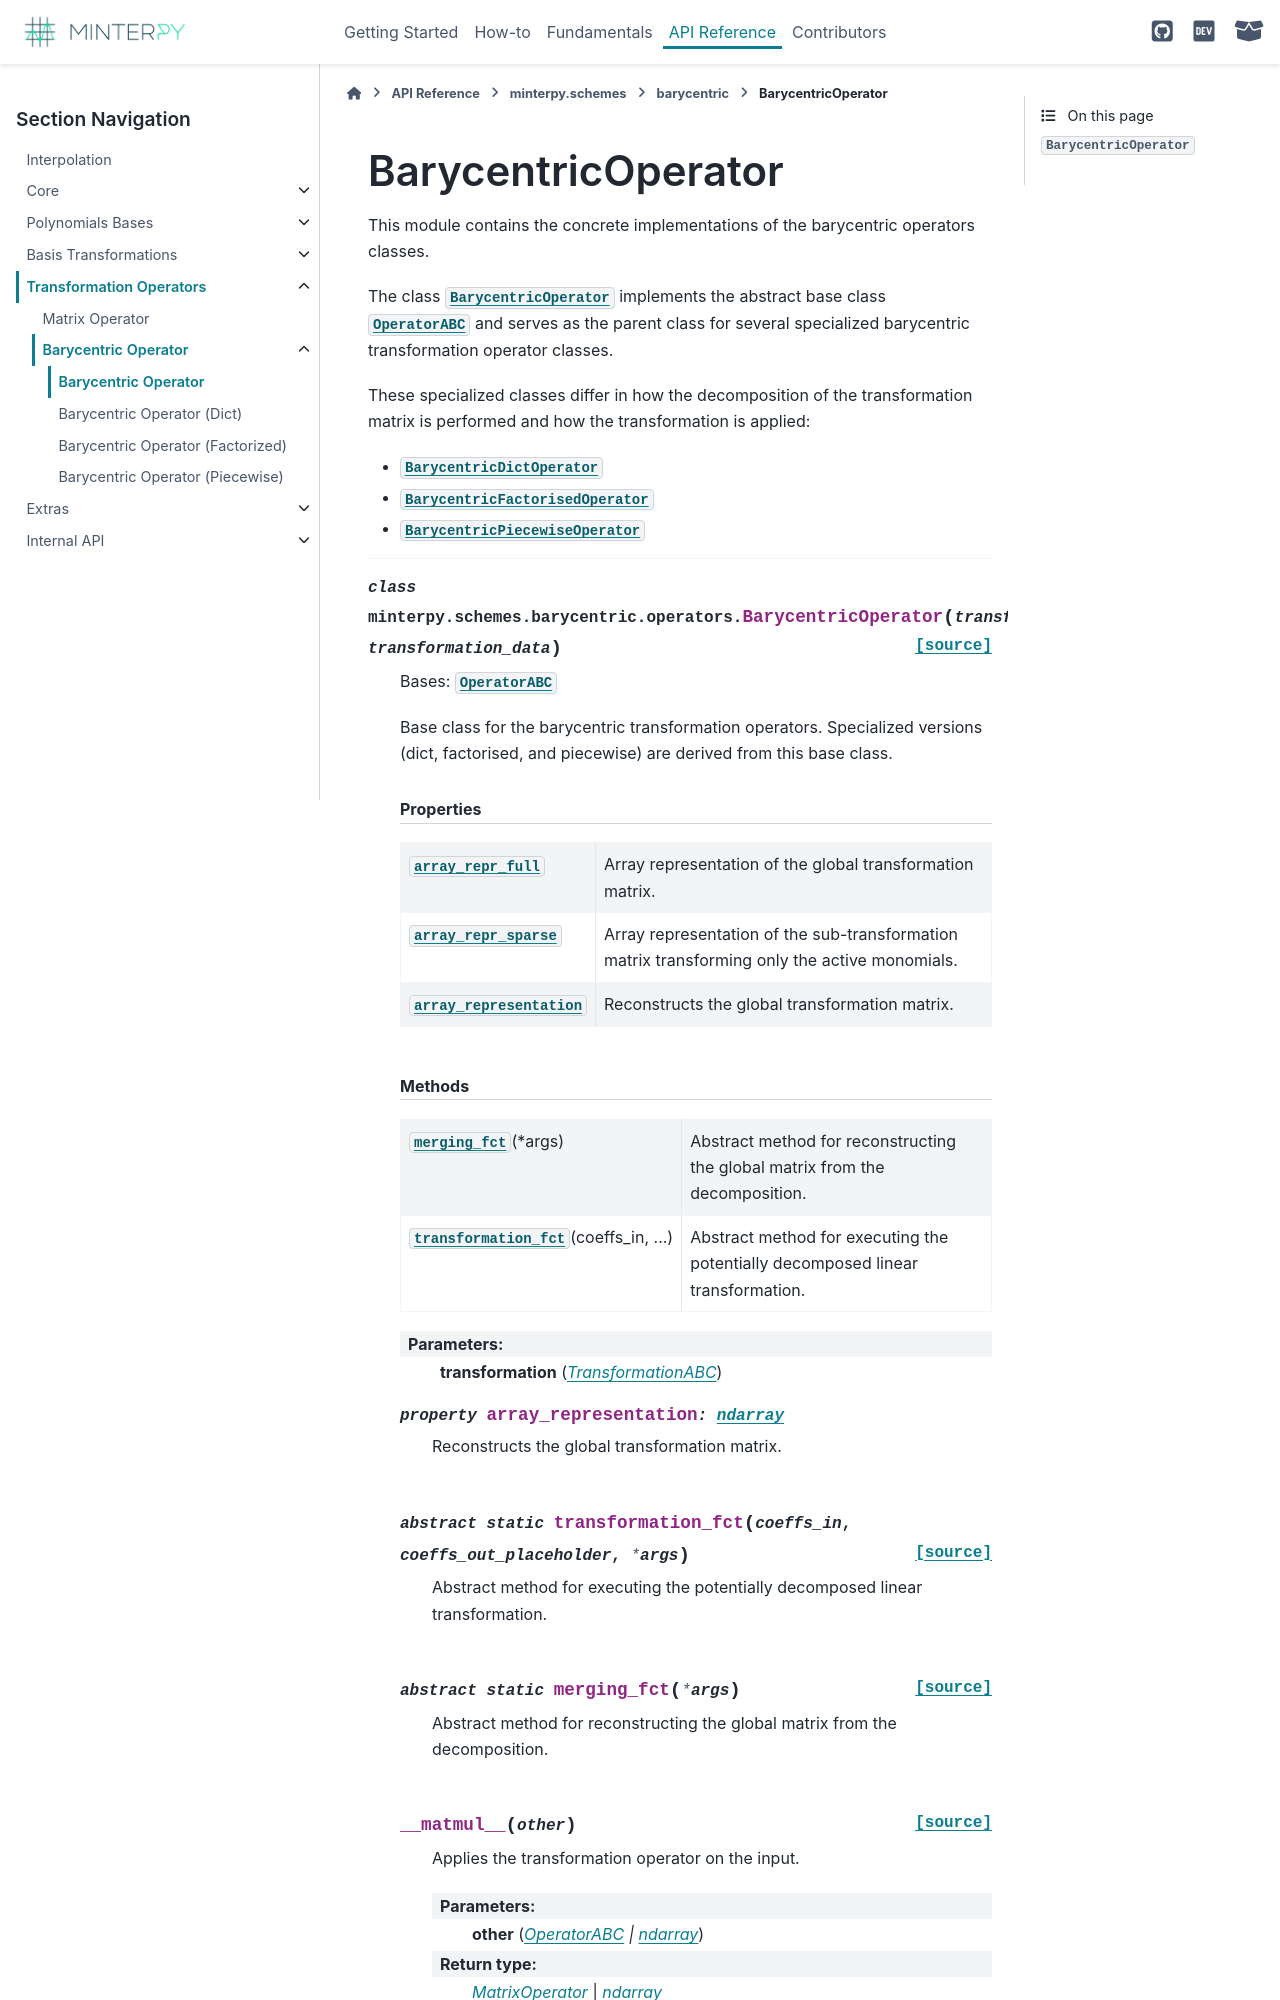

repository: minterpy-project/minterpy · page: pr-preview/40/api/transformation-operators/operator-barycentric/operator-barycentric.html · generator: sphinx

===================
BarycentricOperator
===================

.. automodule:: minterpy.schemes.barycentric.operators

.. currentmodule:: minterpy.schemes.barycentric.operators

.. autoclass:: BarycentricOperator
   :members:
   :show-inheritance:
   :private-members:
   :inherited-members:
   :special-members:

   .. rubric:: Properties
